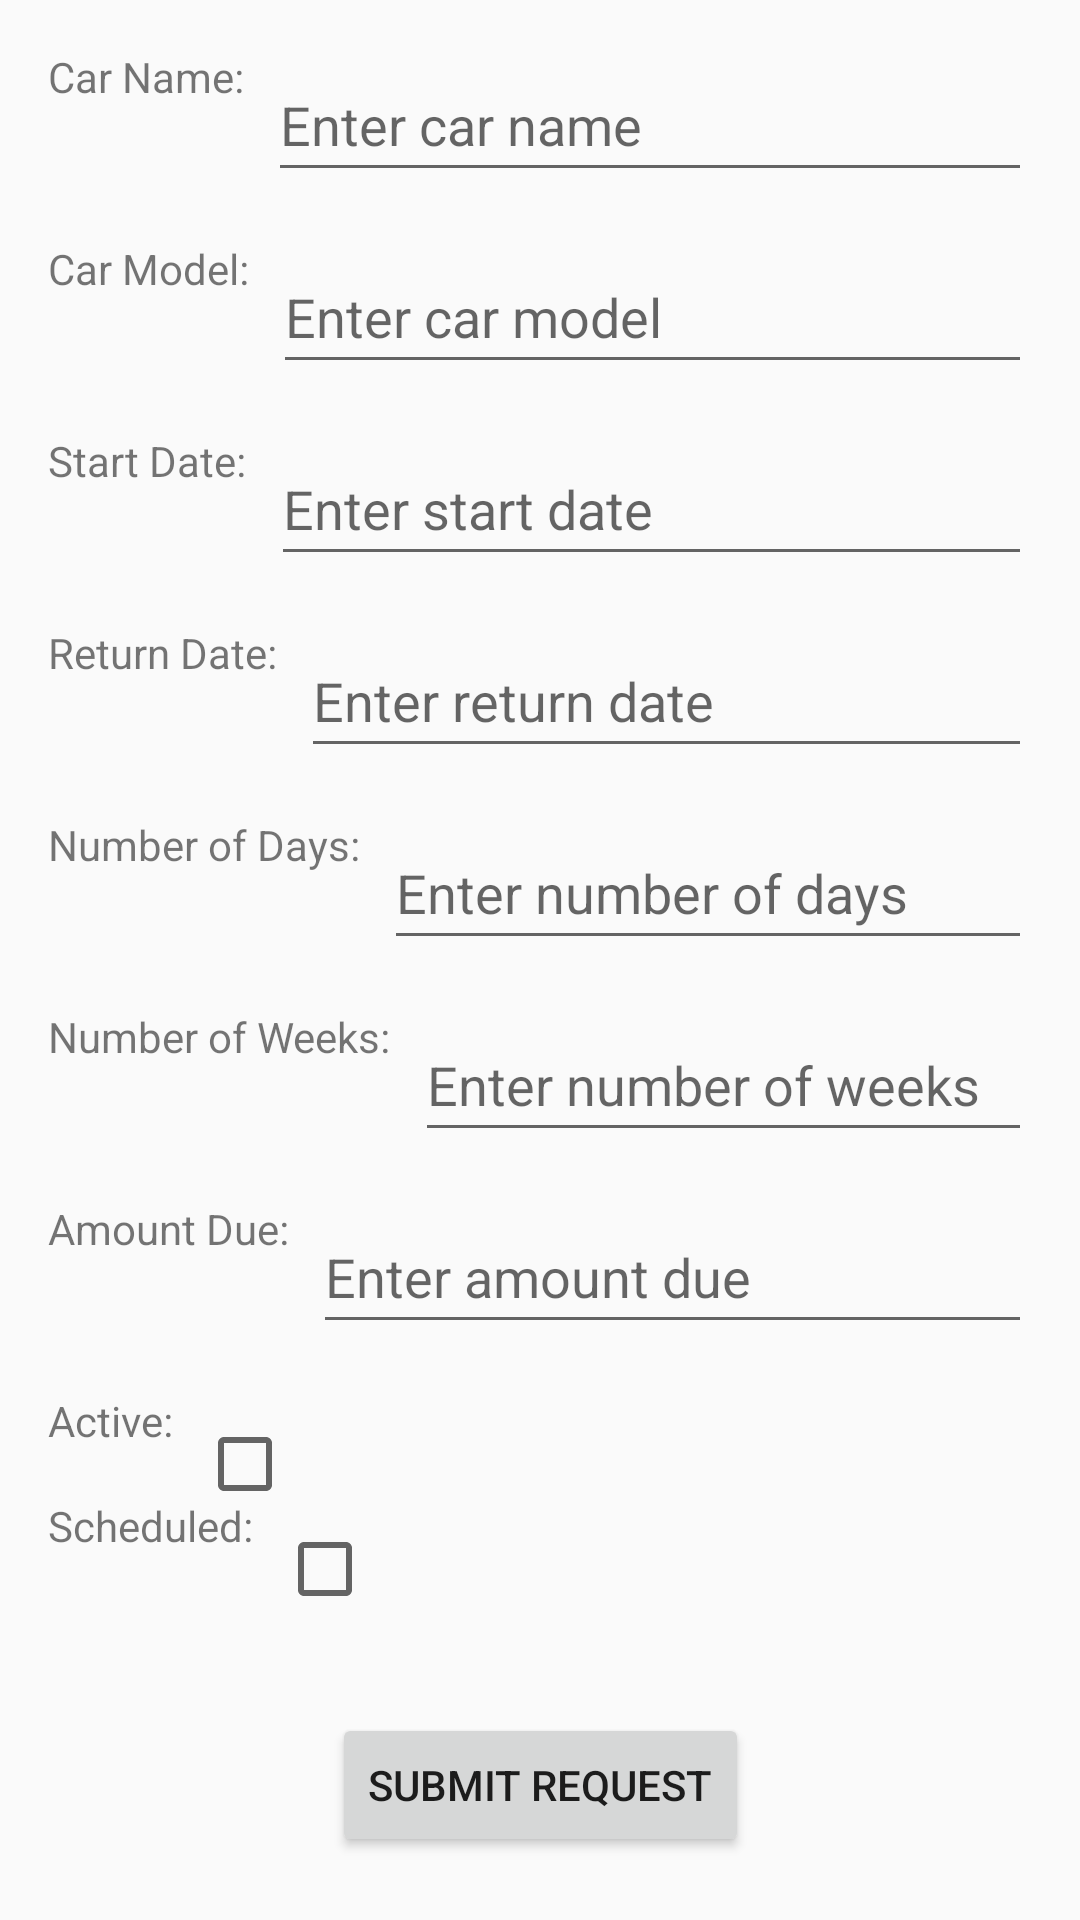

Write the Android layout XML for this screen, with the resource values it uses.
<!-- AndroidManifest.xml: application theme AppTheme -->
<!-- res/layout/activity_request_car.xml -->
<?xml version="1.0" encoding="utf-8"?>
<androidx.constraintlayout.widget.ConstraintLayout xmlns:android="http://schemas.android.com/apk/res/android"
    xmlns:app="http://schemas.android.com/apk/res-auto"
    xmlns:tools="http://schemas.android.com/tools"
    android:layout_width="match_parent"
    android:layout_height="match_parent"
    tools:context=".RequestRentCarActivity">

    
    <TextView
        android:id="@+id/textViewCarNameLabel"
        android:layout_width="wrap_content"
        android:layout_height="wrap_content"
        android:text="Car Name:"
        app:layout_constraintTop_toTopOf="parent"
        app:layout_constraintStart_toStartOf="parent"
        android:layout_marginTop="16dp"
        android:layout_marginStart="16dp" />

    <EditText
        android:id="@+id/editTextCarName"
        android:layout_width="0dp"
        android:layout_height="wrap_content"
        android:layout_marginStart="8dp"
        android:layout_marginEnd="16dp"
        android:hint="Enter car name"
        android:inputType="text"
        android:minHeight="48dp"
        app:layout_constraintEnd_toEndOf="parent"
        app:layout_constraintStart_toEndOf="@id/textViewCarNameLabel"
        app:layout_constraintTop_toTopOf="@id/textViewCarNameLabel" />

    
    <TextView
        android:id="@+id/textViewCarModelLabel"
        android:layout_width="wrap_content"
        android:layout_height="wrap_content"
        android:text="Car Model:"
        app:layout_constraintTop_toBottomOf="@id/editTextCarName"
        app:layout_constraintStart_toStartOf="@id/textViewCarNameLabel"
        android:layout_marginTop="16dp" />

    <EditText
        android:id="@+id/editTextCarModel"
        android:layout_width="0dp"
        android:layout_height="wrap_content"
        android:layout_marginStart="8dp"
        android:layout_marginEnd="16dp"
        android:hint="Enter car model"
        android:inputType="text"
        android:minHeight="48dp"
        app:layout_constraintEnd_toEndOf="parent"
        app:layout_constraintStart_toEndOf="@id/textViewCarModelLabel"
        app:layout_constraintTop_toTopOf="@id/textViewCarModelLabel" />

    
    <TextView
        android:id="@+id/textViewStartDateLabel"
        android:layout_width="wrap_content"
        android:layout_height="wrap_content"
        android:text="Start Date:"
        app:layout_constraintTop_toBottomOf="@id/editTextCarModel"
        app:layout_constraintStart_toStartOf="@id/textViewCarNameLabel"
        android:layout_marginTop="16dp" />

    <EditText
        android:id="@+id/editTextStartDate"
        android:layout_width="0dp"
        android:layout_height="wrap_content"
        android:layout_marginStart="8dp"
        android:layout_marginEnd="16dp"
        android:hint="Enter start date"
        android:inputType="date"
        android:minHeight="48dp"
        app:layout_constraintEnd_toEndOf="parent"
        app:layout_constraintStart_toEndOf="@id/textViewStartDateLabel"
        app:layout_constraintTop_toTopOf="@id/textViewStartDateLabel" />

    
    <TextView
        android:id="@+id/textViewReturnDateLabel"
        android:layout_width="wrap_content"
        android:layout_height="wrap_content"
        android:text="Return Date:"
        app:layout_constraintTop_toBottomOf="@id/editTextStartDate"
        app:layout_constraintStart_toStartOf="@id/textViewCarNameLabel"
        android:layout_marginTop="16dp" />

    <EditText
        android:id="@+id/editTextReturnDate"
        android:layout_width="0dp"
        android:layout_height="wrap_content"
        android:layout_marginStart="8dp"
        android:layout_marginEnd="16dp"
        android:hint="Enter return date"
        android:inputType="date"
        android:minHeight="48dp"
        app:layout_constraintEnd_toEndOf="parent"
        app:layout_constraintStart_toEndOf="@id/textViewReturnDateLabel"
        app:layout_constraintTop_toTopOf="@id/textViewReturnDateLabel" />

    
    <TextView
        android:id="@+id/textViewNoOfDaysLabel"
        android:layout_width="wrap_content"
        android:layout_height="wrap_content"
        android:text="Number of Days:"
        app:layout_constraintTop_toBottomOf="@id/editTextReturnDate"
        app:layout_constraintStart_toStartOf="@id/textViewCarNameLabel"
        android:layout_marginTop="16dp" />

    <EditText
        android:id="@+id/editTextNoOfDays"
        android:layout_width="0dp"
        android:layout_height="wrap_content"
        android:layout_marginStart="8dp"
        android:layout_marginEnd="16dp"
        android:hint="Enter number of days"
        android:inputType="number"
        android:minHeight="48dp"
        app:layout_constraintEnd_toEndOf="parent"
        app:layout_constraintStart_toEndOf="@id/textViewNoOfDaysLabel"
        app:layout_constraintTop_toTopOf="@id/textViewNoOfDaysLabel" />

    
    <TextView
        android:id="@+id/textViewNoOfWeeksLabel"
        android:layout_width="wrap_content"
        android:layout_height="wrap_content"
        android:text="Number of Weeks:"
        app:layout_constraintTop_toBottomOf="@id/editTextNoOfDays"
        app:layout_constraintStart_toStartOf="@id/textViewCarNameLabel"
        android:layout_marginTop="16dp" />

    <EditText
        android:id="@+id/editTextNoOfWeeks"
        android:layout_width="0dp"
        android:layout_height="wrap_content"
        android:layout_marginStart="8dp"
        android:layout_marginEnd="16dp"
        android:hint="Enter number of weeks"
        android:inputType="number"
        android:minHeight="48dp"
        app:layout_constraintEnd_toEndOf="parent"
        app:layout_constraintStart_toEndOf="@id/textViewNoOfWeeksLabel"
        app:layout_constraintTop_toTopOf="@id/textViewNoOfWeeksLabel" />

    
    <TextView
        android:id="@+id/textViewAmountDueLabel"
        android:layout_width="wrap_content"
        android:layout_height="wrap_content"
        android:text="Amount Due:"
        app:layout_constraintTop_toBottomOf="@id/editTextNoOfWeeks"
        app:layout_constraintStart_toStartOf="@id/textViewCarNameLabel"
        android:layout_marginTop="16dp" />

    <EditText
        android:id="@+id/editTextAmountDue"
        android:layout_width="0dp"
        android:layout_height="wrap_content"
        android:layout_marginStart="8dp"
        android:layout_marginEnd="16dp"
        android:hint="Enter amount due"
        android:inputType="numberDecimal"
        android:minHeight="48dp"
        app:layout_constraintEnd_toEndOf="parent"
        app:layout_constraintStart_toEndOf="@id/textViewAmountDueLabel"
        app:layout_constraintTop_toTopOf="@id/textViewAmountDueLabel" />

    
    <TextView
        android:id="@+id/textViewActiveLabel"
        android:layout_width="wrap_content"
        android:layout_height="wrap_content"
        android:text="Active:"
        app:layout_constraintTop_toBottomOf="@id/editTextAmountDue"
        app:layout_constraintStart_toStartOf="@id/textViewCarNameLabel"
        android:layout_marginTop="16dp" />

    <CheckBox
        android:id="@+id/checkBoxActive"
        android:layout_width="wrap_content"
        android:layout_height="wrap_content"
        android:layout_marginStart="8dp"
        android:minWidth="48dp"
        android:minHeight="48dp"
        app:layout_constraintStart_toEndOf="@id/textViewActiveLabel"
        app:layout_constraintTop_toTopOf="@id/textViewActiveLabel"
        tools:ignore="DuplicateClickableBoundsCheck" />

    
    <TextView
        android:id="@+id/textViewScheduledLabel"
        android:layout_width="wrap_content"
        android:layout_height="wrap_content"
        android:text="Scheduled:"
        app:layout_constraintTop_toBottomOf="@id/textViewActiveLabel"
        app:layout_constraintStart_toStartOf="@id/textViewCarNameLabel"
        android:layout_marginTop="16dp" />

    <CheckBox
        android:id="@+id/checkBoxScheduled"
        android:layout_width="wrap_content"
        android:layout_height="wrap_content"
        android:layout_marginStart="8dp"
        android:minWidth="48dp"
        android:minHeight="48dp"
        app:layout_constraintStart_toEndOf="@id/textViewScheduledLabel"
        app:layout_constraintTop_toTopOf="@id/textViewScheduledLabel" />

    
    <Button
        android:id="@+id/buttonSubmitRequest"
        android:layout_width="wrap_content"
        android:layout_height="wrap_content"
        android:text="Submit Request"
        app:layout_constraintTop_toBottomOf="@id/checkBoxScheduled"
        app:layout_constraintEnd_toEndOf="parent"
        app:layout_constraintStart_toStartOf="parent"
        android:layout_marginTop="24dp"
        android:layout_marginStart="16dp"
        android:layout_marginEnd="16dp" />

</androidx.constraintlayout.widget.ConstraintLayout>
<!-- resources referenced by this layout -->
<resources>
  <style name="AppTheme" parent="Theme.AppCompat.Light.NoActionBar">
          
          <item name="colorPrimary">@color/colorPrimary</item>
          <item name="colorPrimaryDark">@color/colorPrimaryDark</item>
          <item name="colorAccent">@color/colorAccent</item>
      </style>
  <color name="colorPrimary">#222431</color>
  <color name="colorPrimaryDark">#3700B3</color>
  <color name="colorAccent">#03A9F4</color>
</resources>
